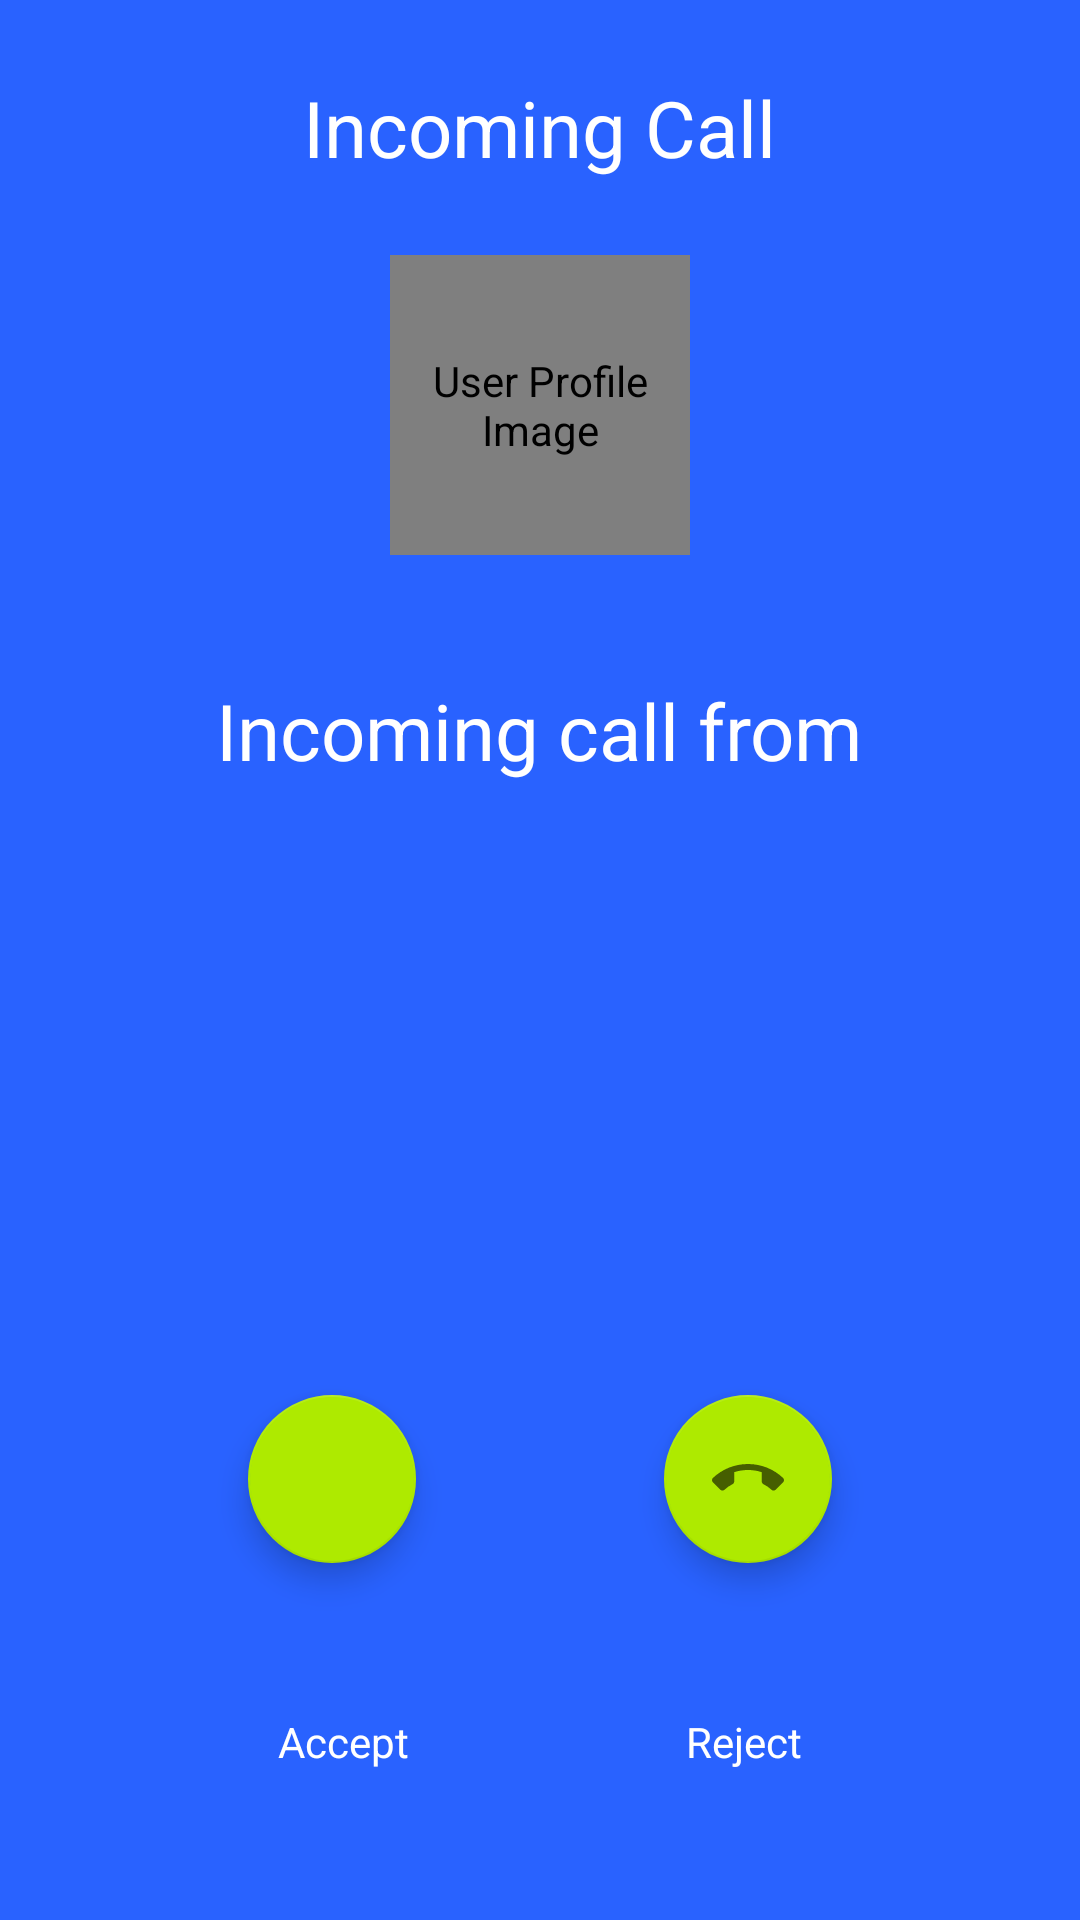

Android layout source for this screen:
<!-- AndroidManifest.xml: application theme AppTheme -->
<!-- res/layout/activity_incoming_call.xml -->
<LinearLayout xmlns:android="http://schemas.android.com/apk/res/android"
    xmlns:tools="http://schemas.android.com/tools"
    android:layout_width="match_parent"
    android:layout_height="match_parent"
    xmlns:app="http://schemas.android.com/apk/res-auto"
    android:orientation="vertical"
    android:background="@color/colorPrimary">

    <TextView
        android:text="@string/incoming_call"
        android:layout_width="wrap_content"
        android:layout_height="wrap_content"
        android:layout_gravity="center"
        android:textSize="26sp"
        android:textColor="@color/white"
        android:layout_margin="25dp"/>

    <de.hdodenhof.circleimageview.CircleImageView
        xmlns:app="http://schemas.android.com/apk/res-auto"
        android:id="@+id/icon"
        android:layout_width="100dp"
        android:layout_height="100dp"
        android:layout_gravity="center"
        android:contentDescription="@string/profile_image"
        android:src="@drawable/contact_placeholder"
        android:layout_marginBottom="@dimen/fab_margin"
        app:civ_border_width="2dp"
        app:civ_border_color="#FFFFFF"/>

    <TextView
        android:id="@+id/caller_id"
        android:text="@string/incoming_call_from"
        android:layout_width="wrap_content"
        android:layout_height="wrap_content"
        android:layout_gravity="center"
        android:textSize="26sp"
        android:textColor="@color/white"
        android:layout_margin="25dp"
        />

    <android.support.constraint.ConstraintLayout
        android:layout_width="match_parent"
        android:layout_height="match_parent"
        android:layout_marginTop="60dp">

        <android.support.design.widget.FloatingActionButton
            android:layout_width="wrap_content"
            android:layout_height="wrap_content"
            android:id="@+id/accept"
            android:onClick="acceptCall"
            app:layout_constraintStart_toStartOf="parent"
            app:layout_constraintTop_toTopOf="parent"
            app:layout_constraintBottom_toBottomOf="parent"
            app:layout_constraintEnd_toStartOf="@id/rejectCall"
            android:src="@drawable/ic_phone_black_24dp"
            android:tint="@color/white"/>

        <TextView
            android:layout_width="wrap_content"
            android:layout_height="wrap_content"
            android:id="@+id/accept_text"
            android:text="@string/accept_call"
            android:textColor="@color/white"
            app:layout_constraintStart_toStartOf="parent"
            app:layout_constraintTop_toBottomOf="@id/accept"
            app:layout_constraintBottom_toBottomOf="parent"
            app:layout_constraintEnd_toStartOf="@id/reject_text" />

        <android.support.design.widget.FloatingActionButton
            android:layout_width="wrap_content"
            android:layout_height="wrap_content"
            android:onClick="rejectCall"
            android:id="@+id/rejectCall"
            app:layout_constraintEnd_toEndOf="parent"
            app:layout_constraintTop_toTopOf="parent"
            app:layout_constraintBottom_toBottomOf="parent"
            app:layout_constraintStart_toEndOf="@id/accept"
            android:src="@drawable/baseline_call_end_24"/>


        <TextView
            android:layout_width="wrap_content"
            android:layout_height="wrap_content"
            android:id="@+id/reject_text"
            android:text="@string/reject_call"
            android:textColor="@color/white"
            app:layout_constraintStart_toEndOf="@id/accept_text"
            app:layout_constraintTop_toBottomOf="@id/rejectCall"
            app:layout_constraintBottom_toBottomOf="parent"
            app:layout_constraintEnd_toEndOf="parent" />


    </android.support.constraint.ConstraintLayout>

</LinearLayout>
<!-- resources referenced by this layout -->
<resources>
  <color name="colorPrimary">#2962ff</color>
  <color name="white">#FFFFFF</color>
  <dimen name="fab_margin">16dp</dimen>
  <!-- drawable baseline_call_end_24 (drawable) -->
  <vector xmlns:android="http://schemas.android.com/apk/res/android"
          android:width="24dp"
          android:height="24dp"
          android:viewportWidth="24.0"
          android:viewportHeight="24.0"
          android:tint="?attr/colorControlNormal">
      <path
          android:fillColor="#000000"
          android:pathData="M12,9c-1.6,0 -3.15,0.25 -4.6,0.72v3.1c0,0.39 -0.23,0.74 -0.56,0.9 -0.98,0.49 -1.87,1.12 -2.66,1.85 -0.18,0.18 -0.43,0.28 -0.7,0.28 -0.28,0 -0.53,-0.11 -0.71,-0.29L0.29,13.08c-0.18,-0.17 -0.29,-0.42 -0.29,-0.7 0,-0.28 0.11,-0.53 0.29,-0.71C3.34,8.78 7.46,7 12,7s8.66,1.78 11.71,4.67c0.18,0.18 0.29,0.43 0.29,0.71 0,0.28 -0.11,0.53 -0.29,0.71l-2.48,2.48c-0.18,0.18 -0.43,0.29 -0.71,0.29 -0.27,0 -0.52,-0.11 -0.7,-0.28 -0.79,-0.74 -1.69,-1.36 -2.67,-1.85 -0.33,-0.16 -0.56,-0.5 -0.56,-0.9v-3.1C15.15,9.25 13.6,9 12,9z"/>
  </vector>
  <!-- drawable contact_placeholder: png bitmap (drawable, 5729 bytes) -->
  <string name="accept_call">Accept</string>
  <string name="incoming_call">Incoming Call</string>
  <string name="incoming_call_from">Incoming call from</string>
  <string name="profile_image">User Profile Image</string>
  <string name="reject_call">Reject</string>
  <style name="AppTheme" parent="Theme.AppCompat.Light.DarkActionBar">
          
          <item name="colorPrimary">@color/colorPrimary</item>
          <item name="colorPrimaryDark">@color/colorPrimaryDark</item>
          <item name="colorAccent">@color/colorAccent</item>
      </style>
  <color name="colorPrimaryDark">#0039cb</color>
  <color name="colorAccent">#aeea00</color>
</resources>
